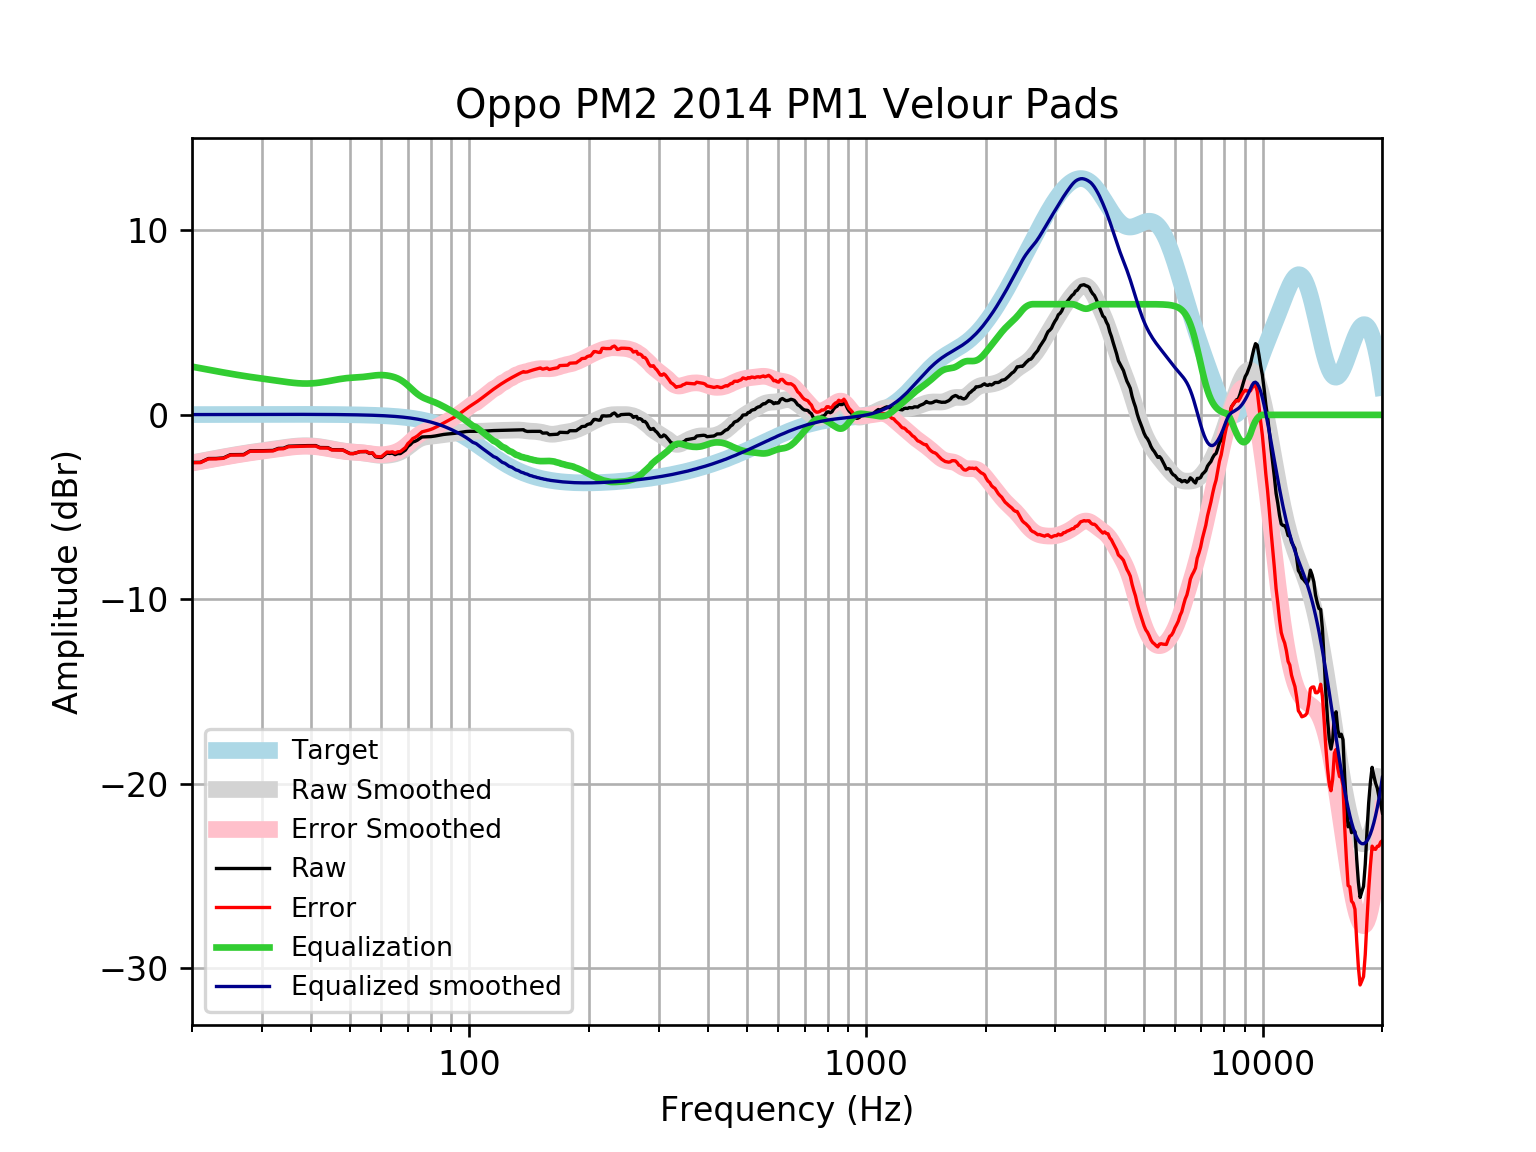

Source data for this figure (header and first rows):
frequency, raw, error, smoothed, error_smoothed, equalization, equalized_raw, equalized_smoothed, target
20, -2.575, -2.591, -2.597, -2.613, 2.613, 0.03799, 0.01646, 0.01648
21, -2.571, -2.589, -2.51, -2.527, 2.527, -0.04374, 0.01765, 0.01765
22, -2.366, -2.385, -2.428, -2.446, 2.446, 0.08009, 0.01877, 0.01876
23, -2.363, -2.383, -2.35, -2.37, 2.37, 0.007167, 0.01984, 0.01983
24, -2.334, -2.354, -2.278, -2.298, 2.298, -0.03507, 0.02085, 0.02084
25, -2.156, -2.178, -2.209, -2.231, 2.231, 0.07553, 0.02181, 0.02179
26, -2.154, -2.176, -2.146, -2.169, 2.169, 0.01523, 0.02271, 0.02269
27, -2.15, -2.173, -2.088, -2.112, 2.112, -0.0377, 0.02355, 0.02353
28, -1.95, -1.974, -2.035, -2.06, 2.06, 0.1101, 0.02433, 0.02431
29, -1.947, -1.972, -1.987, -2.012, 2.012, 0.06525, 0.02504, 0.02502
30, -1.942, -1.968, -1.942, -1.968, 1.968, 0.0257, 0.02567, 0.02566
31, -1.935, -1.962, -1.899, -1.926, 1.926, -0.009832, 0.02623, 0.02622
32, -1.927, -1.954, -1.858, -1.884, 1.884, -0.04291, 0.02668, 0.02668
33, -1.818, -1.845, -1.817, -1.844, 1.844, 0.02604, 0.02704, 0.02704
34, -1.808, -1.836, -1.777, -1.804, 1.804, -0.003906, 0.02728, 0.02728
35, -1.698, -1.726, -1.741, -1.768, 1.768, 0.06995, 0.0274, 0.0274
36, -1.689, -1.716, -1.71, -1.738, 1.738, 0.04867, 0.02739, 0.02739
37, -1.68, -1.707, -1.687, -1.715, 1.715, 0.03483, 0.02723, 0.02723
38, -1.672, -1.699, -1.674, -1.701, 1.701, 0.0295, 0.02691, 0.02692
39, -1.666, -1.693, -1.672, -1.699, 1.699, 0.03266, 0.02643, 0.02644
40, -1.664, -1.69, -1.682, -1.707, 1.707, 0.04354, 0.02578, 0.02579
41, -1.665, -1.69, -1.701, -1.726, 1.726, 0.0611, 0.02495, 0.02496
42, -1.769, -1.792, -1.728, -1.752, 1.752, -0.01611, 0.02393, 0.02393
43, -1.773, -1.796, -1.763, -1.786, 1.786, 0.01228, 0.02272, 0.02272
44, -1.775, -1.797, -1.802, -1.823, 1.823, 0.04752, 0.0213, 0.0213
45, -1.883, -1.903, -1.842, -1.862, 1.862, -0.02088, 0.01968, 0.01967
46, -1.886, -1.904, -1.883, -1.901, 1.901, 0.01435, 0.01785, 0.01783
47, -1.889, -1.905, -1.921, -1.936, 1.936, 0.04724, 0.01579, 0.01577
48, -1.899, -1.912, -1.953, -1.967, 1.967, 0.06782, 0.0135, 0.01347
49, -1.994, -2.005, -1.98, -1.991, 1.991, -0.003068, 0.01097, 0.01094
50, -2.092, -2.1, -2, -2.008, 2.008, -0.08361, 0.008186, 0.008144
51, -2.096, -2.101, -2.016, -2.021, 2.021, -0.07525, 0.005126, 0.00508
52, -2.049, -2.05, -2.03, -2.031, 2.031, -0.01734, 0.001774, 0.001724
53, -1.994, -1.992, -2.045, -2.043, 2.043, 0.0489, -0.001894, -0.001946
54, -1.992, -1.986, -2.063, -2.058, 2.058, 0.06528, -0.005905, -0.005958
55, -1.991, -1.981, -2.087, -2.077, 2.077, 0.08578, -0.01029, -0.01034
56, -2.09, -2.075, -2.114, -2.099, 2.099, 0.009192, -0.01508, -0.01514
57, -2.074, -2.053, -2.143, -2.122, 2.122, 0.04844, -0.02033, -0.02038
58, -2.273, -2.247, -2.168, -2.142, 2.142, -0.131, -0.02607, -0.02611
59, -2.299, -2.266, -2.187, -2.154, 2.154, -0.1445, -0.03234, -0.03238
60, -2.311, -2.272, -2.197, -2.158, 2.158, -0.1533, -0.03921, -0.03925
61, -2.19, -2.143, -2.198, -2.151, 2.151, -0.03891, -0.04672, -0.04675
62, -2.069, -2.014, -2.189, -2.134, 2.134, 0.0652, -0.05494, -0.05496
63, -2.091, -2.027, -2.173, -2.109, 2.109, 0.01838, -0.06392, -0.06393
64, -2.076, -2.002, -2.148, -2.074, 2.074, -0.001029, -0.07372, -0.07373
65, -2.154, -2.07, -2.114, -2.03, 2.03, -0.1246, -0.0844, -0.08441
66, -2.098, -2.002, -2.069, -1.973, 1.973, -0.1254, -0.09604, -0.09603
67, -2.098, -1.99, -2.009, -1.901, 1.901, -0.1976, -0.1087, -0.1087
68, -2.005, -1.882, -1.935, -1.812, 1.812, -0.1924, -0.1224, -0.1224
69, -1.908, -1.771, -1.846, -1.709, 1.709, -0.1991, -0.1372, -0.1372
70, -1.709, -1.556, -1.747, -1.593, 1.593, -0.1155, -0.1533, -0.1533
71, -1.609, -1.439, -1.642, -1.471, 1.471, -0.1379, -0.1706, -0.1706
72, -1.473, -1.283, -1.538, -1.349, 1.349, -0.1234, -0.1892, -0.1892
73, -1.431, -1.222, -1.443, -1.234, 1.234, -0.1968, -0.2092, -0.2092
74, -1.368, -1.137, -1.361, -1.13, 1.13, -0.2377, -0.2306, -0.2305
75, -1.278, -1.025, -1.294, -1.041, 1.041, -0.2374, -0.2535, -0.2534
76, -1.198, -0.9201, -1.244, -0.9663, 0.9663, -0.2316, -0.2778, -0.2778
77, -1.194, -0.8899, -1.209, -0.9049, 0.9049, -0.2887, -0.3037, -0.3037
78, -1.19, -0.859, -1.185, -0.8533, 0.8533, -0.3369, -0.3312, -0.3312
79, -1.185, -0.8252, -1.168, -0.8077, 0.8077, -0.3777, -0.3604, -0.3603
... 553 more rows
